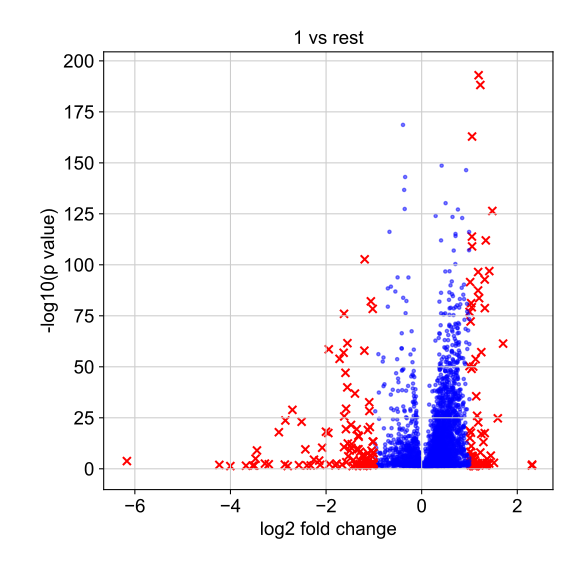

Data behind this chart, as committed beside it:
, genes, logfoldchange, pvals
0, LINC01204, 2.311, 0.008981
1, RGS4, 2.304, 0.02483
2, FST, 1.703, 4.22512909783797e-62
3, ANKRD1, 1.592, 1.82601434660922e-25
4, BATF3, 1.512, 0.001209
5, UBE2C, 1.478, 3.911639490917716e-127
6, PAPPA, 1.445, 3.5445728264547706e-07
7, FHL1, 1.415, 1.2253771423967513e-97
8, KLRG2, 1.413, 0.00257
9, HES7, 1.37, 1.6926485120907746e-05
10, COL13A1, 1.369, 0.001527
11, DENND2A, 1.364, 0.007875
12, MAP7D3, 1.341, 1.0811357839730746e-112
13, SENCR, 1.34, 0.02186
14, PRRT3-AS1, 1.321, 1.69950262028177e-79
15, SRGN, 1.319, 3.172978704224745e-18
16, HIST1H4C, 1.319, 1.6123862218611204e-93
17, RP11-350J20.12, 1.292, 0.008837
18, BDNF, 1.292, 7.862440044923705e-14
19, CCBE1, 1.269, 0.001247
20, URB1, 1.268, 0.001143
21, SLC35F3, 1.264, 0.005292
22, G0S2, 1.248, 6.707785783416358e-58
23, MICAL2, 1.247, 7.8162409118373e-18
24, KAZN, 1.228, 1.0120117708851016e-08
25, SRM, 1.227, 6.8415190602359434e-189
26, FOSL1, 1.202, 2.2207919934565235e-84
27, NAA10, 1.191, 1.0986159112120592e-193
28, SLC8A1, 1.187, 0.002032
29, FAM216A, 1.184, 1.76061616453314e-23
30, CDK1, 1.182, 3.3870849281076795e-97
31, FJX1, 1.18, 3.774301459723533e-88
32, TBC1D30, 1.165, 0.002912
33, POLR3G, 1.159, 1.023003752930404e-26
34, NRG1, 1.141, 2.7571597613485866e-36
35, RFTN1, 1.136, 0.01078
36, USP2-AS1, 1.132, 0.005634
37, THBS1, 1.128, 1.775804603304137e-54
38, KCNJ12, 1.126, 0.02143
39, VGF, 1.125, 0.04812
40, ZFPM2, 1.123, 0.0129
41, MFSD2B, 1.123, 0.03533
42, MGC39584, 1.122, 0.02332
43, FAM72D, 1.121, 0.02245
44, C6orf99, 1.114, 0.0001053
45, MON1A, 1.103, 6.1030639170613284e-05
46, SOCS2, 1.103, 0.0356
47, TGM2, 1.094, 0.01316
48, LINC01123, 1.092, 0.03712
49, IFFO2, 1.084, 0.03581
50, PRRT3, 1.082, 3.844132869661599e-06
51, IRAK1, 1.078, 7.833061474351933e-51
52, BARX2, 1.076, 0.03558
53, MESP1, 1.075, 8.2517888568907e-06
54, EBI3, 1.068, 0.002394
55, LINC00941, 1.063, 4.781986357199122e-07
56, NALCN, 1.058, 1.996792493438709e-06
57, GAL, 1.055, 9.848644880693291e-110
58, CTAG2, 1.054, 1.2718624470394842e-163
59, TUBA1C, 1.051, 1.453806101032617e-114
... 5,202 more rows
